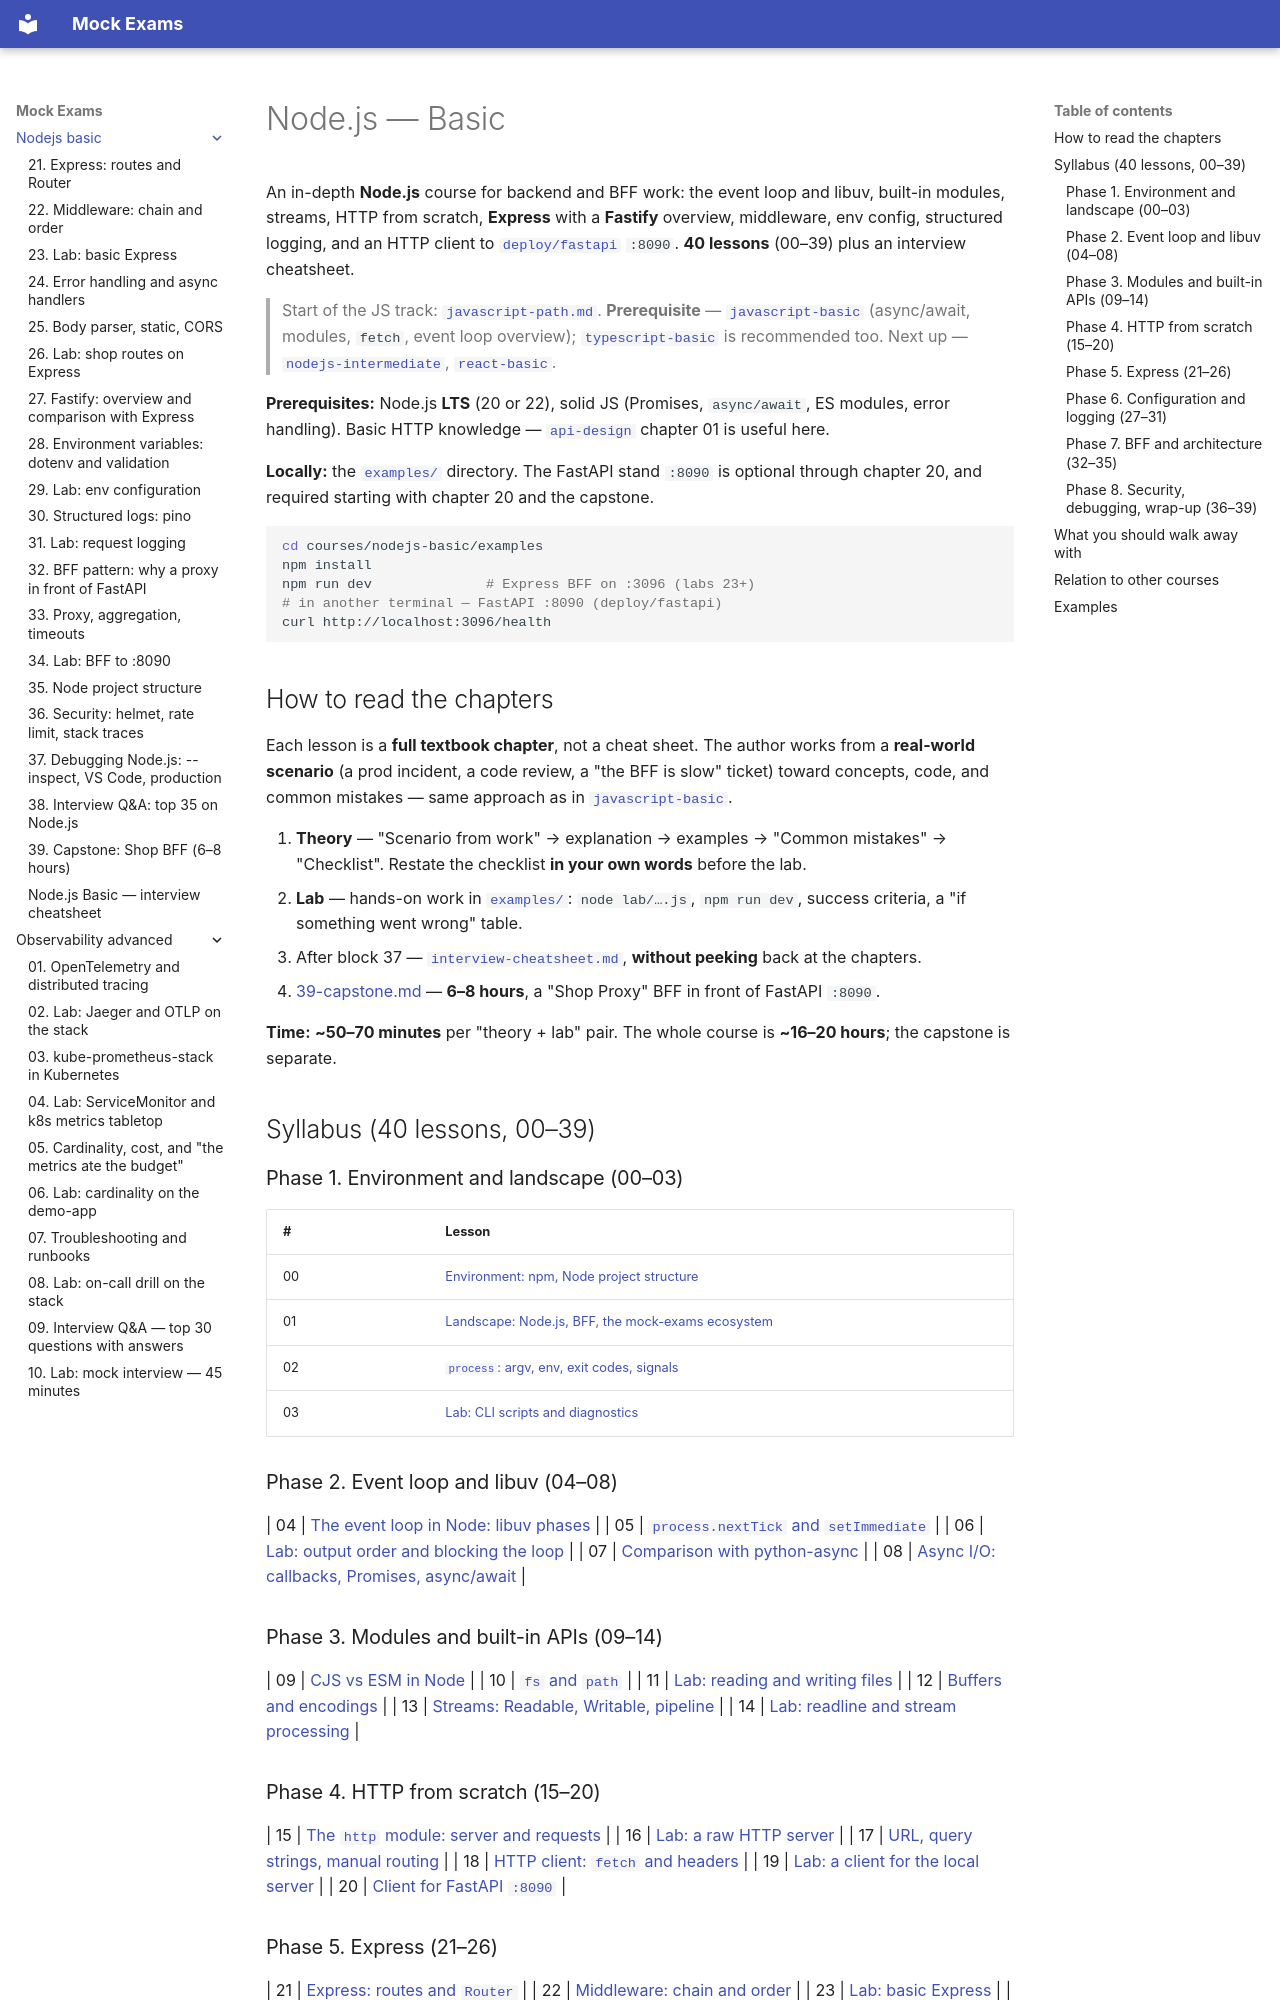

repository: FedorArbuzov/mock-exams · page: nodejs-basic/index.html · generator: mkdocs

# Node.js — Basic

An in-depth **Node.js** course for backend and BFF work: the event loop and libuv, built-in modules, streams, HTTP from scratch, **Express** with a **Fastify** overview, middleware, env config, structured logging, and an HTTP client to [`deploy/fastapi`](../../deploy/fastapi/README.md) `:8090`. **40 lessons** (00–39) plus an interview cheatsheet.

> Start of the JS track: [`javascript-path.md`](../javascript-path.md). **Prerequisite** — [`javascript-basic`](../javascript-basic/README.md) (async/await, modules, `fetch`, event loop overview); [`typescript-basic`](../typescript-basic/README.md) is recommended too. Next up — [`nodejs-intermediate`](../javascript-path.md), [`react-basic`](../react-basic/README.md).

**Prerequisites:** Node.js **LTS** (20 or 22), solid JS (Promises, `async/await`, ES modules, error handling). Basic HTTP knowledge — [`api-design`](../api-design/README.md) chapter 01 is useful here.

**Locally:** the [`examples/`](examples/package.json) directory. The FastAPI stand `:8090` is optional through chapter 20, and required starting with chapter 20 and the capstone.

```bash
cd courses/nodejs-basic/examples
npm install
npm run dev              # Express BFF on :3096 (labs 23+)
# in another terminal — FastAPI :8090 (deploy/fastapi)
curl http://localhost:3096/health
```

## How to read the chapters

Each lesson is a **full textbook chapter**, not a cheat sheet. The author works from a **real-world scenario** (a prod incident, a code review, a "the BFF is slow" ticket) toward concepts, code, and common mistakes — same approach as in [`javascript-basic`](../javascript-basic/README.md).

1. **Theory** — "Scenario from work" → explanation → examples → "Common mistakes" → "Checklist". Restate the checklist **in your own words** before the lab.
2. **Lab** — hands-on work in [`examples/`](examples/package.json): `node lab/….js`, `npm run dev`, success criteria, a "if something went wrong" table.
3. After block 37 — [`interview-cheatsheet.md`](interview-cheatsheet.md), **without peeking** back at the chapters.
4. [39-capstone.md](39-capstone.md) — **6–8 hours**, a "Shop Proxy" BFF in front of FastAPI `:8090`.

**Time:** **~50–70 minutes** per "theory + lab" pair. The whole course is **~16–20 hours**; the capstone is separate.

## Syllabus (40 lessons, 00–39)

### Phase 1. Environment and landscape (00–03)

| # | Lesson |
|---|------|
| 00 | [Environment: npm, Node project structure](00-environment.md) |
| 01 | [Landscape: Node.js, BFF, the mock-exams ecosystem](01-landscape.md) |
| 02 | [`process`: argv, env, exit codes, signals](02-process.md) |
| 03 | [Lab: CLI scripts and diagnostics](03-lab-cli.md) |

### Phase 2. Event loop and libuv (04–08)

| 04 | [The event loop in Node: libuv phases](04-event-loop-libuv.md) |
| 05 | [`process.nextTick` and `setImmediate`](05-nexttick-setimmediate.md) |
| 06 | [Lab: output order and blocking the loop](06-lab-event-loop.md) |
| 07 | [Comparison with python-async](07-python-async-comparison.md) |
| 08 | [Async I/O: callbacks, Promises, async/await](08-async-io-patterns.md) |

### Phase 3. Modules and built-in APIs (09–14)

| 09 | [CJS vs ESM in Node](09-modules-cjs-esm.md) |
| 10 | [`fs` and `path`](10-fs-path.md) |
| 11 | [Lab: reading and writing files](11-lab-fs.md) |
| 12 | [Buffers and encodings](12-buffers-encoding.md) |
| 13 | [Streams: Readable, Writable, pipeline](13-streams.md) |
| 14 | [Lab: readline and stream processing](14-lab-streams.md) |
